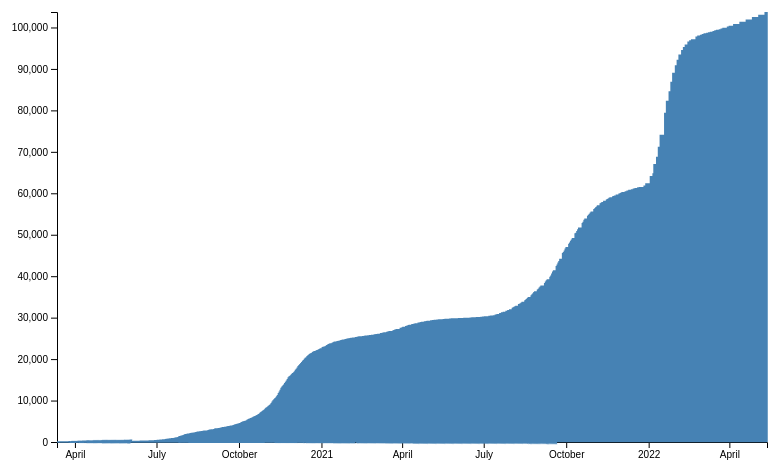
D3 v6 page, settled after 360 driven frames (6 s of simulated time); the page loaded 1 data file(s).


// ── script.js
// Set the dimensions and margins of the graph
const margin = {top: 20, right: 30, bottom: 50, left: 60},
      width = 800 - margin.left - margin.right,
      height = 500 - margin.top - margin.bottom;

// Append the svg object to the body of the page
const svg = d3.select("#chart").append("svg")
      .attr("width", width + margin.left + margin.right)
      .attr("height", height + margin.top + margin.bottom)
    .append("g")
      .attr("transform", `translate(${margin.left},${margin.top})`);

// Initialize a tooltip
const tooltip = d3.select("body").append("div")
      .attr("class", "tooltip")
      .style("opacity", 0);

// Read the data
d3.csv("Alaska.csv", function(d) {
  return { date : d3.timeParse("%Y-%m-%d")(d.date), county: d.county, cases: d.cases, deaths: d.deaths }
}).then(

  // Now I can use this dataset:
  function(data) {
    // Sort data by date
    data.sort((a, b) => a.date - b.date);

    // Calculate daily values
    let prevDayCases = 0, prevDayDeaths = 0;
    const dailyData = data.map(d => {
      let dailyCases = d.cases - prevDayCases;
      let dailyDeaths = d.deaths - prevDayDeaths;
      prevDayCases = d.cases;
      prevDayDeaths = d.deaths;
      return { date: d.date, dailyCases: Math.max(0, dailyCases), dailyDeaths: Math.max(0, dailyDeaths), county: d.county };
    });

    // Add X axis --> it is a date format
    const x = d3.scaleTime()
      .domain(d3.extent(dailyData, function(d) { return d.date; }))
      .range([ 0, width ]);
    svg.append("g")
      .attr("transform", `translate(0, ${height})`)
      .call(d3.axisBottom(x));

    // Add Y axis
    const y = d3.scaleLinear()
      .domain([0, d3.max(dailyData, function(d) { return +d.dailyCases; })])
      .range([ height, 0 ]);
    svg.append("g")
      .call(d3.axisLeft(y));

    // Add the line
    svg.append("path")
      .datum(dailyData)
      .attr("fill", "none")
      .attr("stroke", "steelblue")
      .attr("stroke-width", 1.5)
      .attr("d", d3.line()
        .x(function(d) { return x(d.date) })
        .y(function(d) { return y(d.dailyCases) })
        )

    // Create a rect on top of the svg area: this rectangle recovers mouse position
    svg.append("rect")
      .attr("width", width)
      .attr("height", height)
      .style("fill", "none")
      .style("pointer-events", "all")
      .on('mouseover', function() { tooltip.style("display", null); })
      .on('mouseout', function() { tooltip.style("display", "none"); })
      .on('mousemove', mousemove);

    function mousemove(event) {
      const x0 = x.invert(d3.pointer(event)[0]);
      const bisectDate = d3.bisector(function(d) { return d.date; }).left;
      const i = bisectDate(dailyData, x0, 1);
      const d0 = dailyData[i - 1],
            d1 = dailyData[i],
            d = x0 - d0.date > d1.date - x0 ? d1 : d0;
      tooltip.html(`Date: ${d3.timeFormat("%B %d, %Y")(d.date)}<br>Cases: ${d.dailyCases}<br>Deaths: ${d.dailyDeaths}<br>County: ${d.county}`)
             .style("left", (d3.pointer(event)[0]+70) + "px")
             .style("top", (d3.pointer(event)[1]) + "px")
             .style("opacity", 1);
    }
  }
);


### data: Alaska.csv
date, county, state, fips, cases, deaths
2020-03-12, Anchorage, Alaska, 2020, 1, 0.0
2020-03-13, Anchorage, Alaska, 2020, 1, 0.0
2020-03-14, Anchorage, Alaska, 2020, 1, 0.0
2020-03-15, Anchorage, Alaska, 2020, 1, 0.0
2020-03-16, Anchorage, Alaska, 2020, 1, 0.0
2020-03-16, Fairbanks North Star Borough, Alaska, 2090, 2, 0.0
2020-03-17, Anchorage, Alaska, 2020, 2, 0.0
2020-03-17, Fairbanks North Star Borough, Alaska, 2090, 3, 0.0
2020-03-17, Ketchikan Gateway Borough, Alaska, 2130, 1, 0.0
2020-03-18, Anchorage, Alaska, 2020, 4, 0.0
2020-03-18, Fairbanks North Star Borough, Alaska, 2090, 3, 0.0
2020-03-18, Kenai Peninsula Borough, Alaska, 2122, 1, 0.0
2020-03-18, Ketchikan Gateway Borough, Alaska, 2130, 1, 0.0
2020-03-19, Anchorage, Alaska, 2020, 4, 0.0
2020-03-19, Fairbanks North Star Borough, Alaska, 2090, 5, 0.0
2020-03-19, Kenai Peninsula Borough, Alaska, 2122, 1, 0.0
2020-03-19, Ketchikan Gateway Borough, Alaska, 2130, 2, 0.0
2020-03-20, Anchorage, Alaska, 2020, 4, 0.0
2020-03-20, Fairbanks North Star Borough, Alaska, 2090, 6, 0.0
2020-03-20, Kenai Peninsula Borough, Alaska, 2122, 1, 0.0
2020-03-20, Ketchikan Gateway Borough, Alaska, 2130, 3, 0.0
2020-03-21, Anchorage, Alaska, 2020, 5, 0.0
2020-03-21, Fairbanks North Star Borough, Alaska, 2090, 7, 0.0
2020-03-21, Kenai Peninsula Borough, Alaska, 2122, 3, 0.0
2020-03-21, Ketchikan Gateway Borough, Alaska, 2130, 6, 0.0
2020-03-22, Anchorage, Alaska, 2020, 6, 0.0
2020-03-22, Fairbanks North Star Borough, Alaska, 2090, 7, 0.0
2020-03-22, Kenai Peninsula Borough, Alaska, 2122, 3, 0.0
2020-03-22, Ketchikan Gateway Borough, Alaska, 2130, 6, 0.0
2020-03-23, Anchorage, Alaska, 2020, 17, 0.0
2020-03-23, Fairbanks North Star Borough, Alaska, 2090, 7, 0.0
2020-03-23, Juneau City and Borough, Alaska, 2110, 1, 0.0
2020-03-23, Kenai Peninsula Borough, Alaska, 2122, 3, 0.0
2020-03-23, Ketchikan Gateway Borough, Alaska, 2130, 6, 0.0
2020-03-23, Matanuska-Susitna Borough, Alaska, 2170, 2, 0.0
2020-03-24, Anchorage, Alaska, 2020, 17, 0.0
2020-03-24, Fairbanks North Star Borough, Alaska, 2090, 9, 0.0
2020-03-24, Juneau City and Borough, Alaska, 2110, 2, 0.0
2020-03-24, Kenai Peninsula Borough, Alaska, 2122, 4, 0.0
2020-03-24, Ketchikan Gateway Borough, Alaska, 2130, 8, 0.0
2020-03-24, Matanuska-Susitna Borough, Alaska, 2170, 2, 0.0
2020-03-25, Anchorage, Alaska, 2020, 28, 0.0
2020-03-25, Fairbanks North Star Borough, Alaska, 2090, 11, 0.0
2020-03-25, Juneau City and Borough, Alaska, 2110, 2, 0.0
2020-03-25, Kenai Peninsula Borough, Alaska, 2122, 5, 0.0
2020-03-25, Ketchikan Gateway Borough, Alaska, 2130, 11, 0.0
2020-03-25, Matanuska-Susitna Borough, Alaska, 2170, 2, 0.0
2020-03-26, Anchorage, Alaska, 2020, 33, 0.0
2020-03-26, Fairbanks North Star Borough, Alaska, 2090, 15, 0.0
2020-03-26, Juneau City and Borough, Alaska, 2110, 3, 0.0
2020-03-26, Kenai Peninsula Borough, Alaska, 2122, 5, 0.0
2020-03-26, Ketchikan Gateway Borough, Alaska, 2130, 11, 0.0
2020-03-26, Matanuska-Susitna Borough, Alaska, 2170, 2, 0.0
2020-03-27, Anchorage, Alaska, 2020, 43, 1.0
2020-03-27, Fairbanks North Star Borough, Alaska, 2090, 19, 0.0
2020-03-27, Juneau City and Borough, Alaska, 2110, 4, 0.0
2020-03-27, Kenai Peninsula Borough, Alaska, 2122, 5, 0.0
2020-03-27, Ketchikan Gateway Borough, Alaska, 2130, 12, 0.0
2020-03-27, Matanuska-Susitna Borough, Alaska, 2170, 2, 0.0
2020-03-28, Anchorage, Alaska, 2020, 54, 1.0
... 20,508 more rows